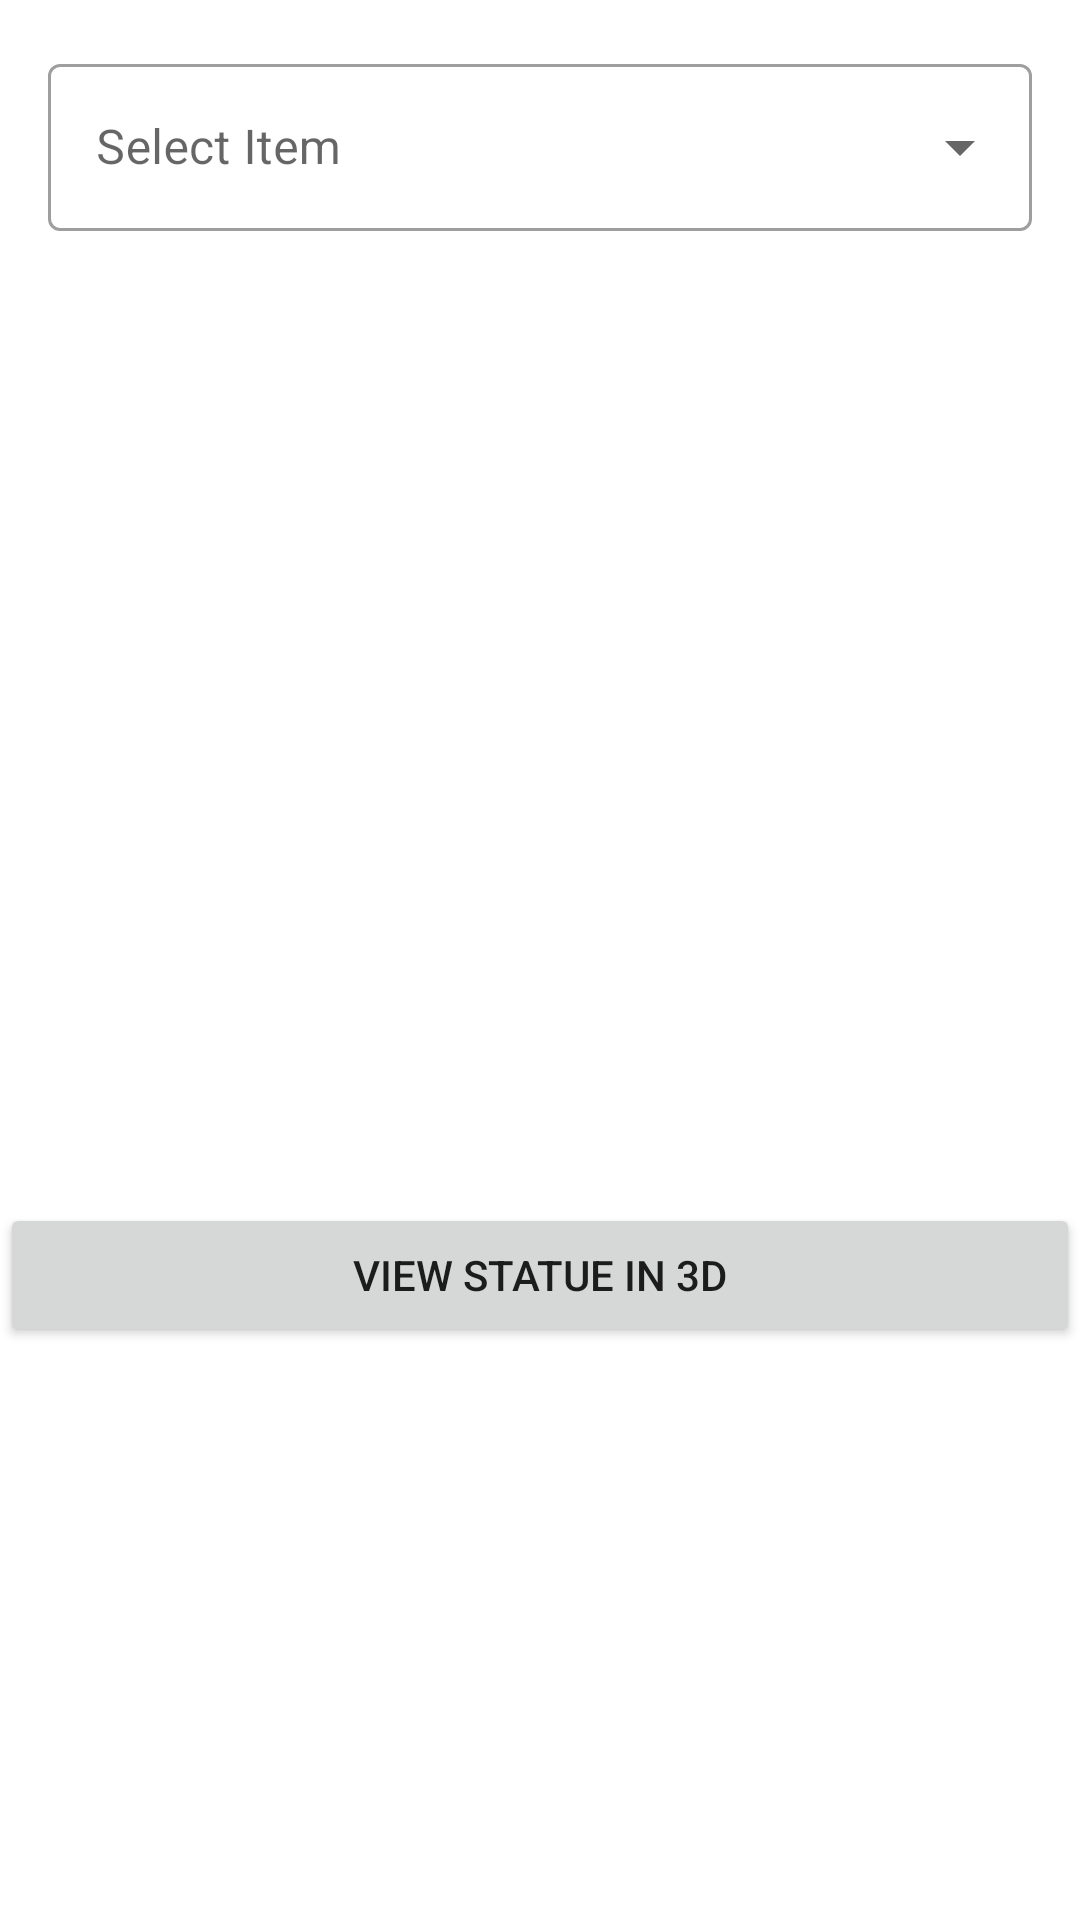

Android layout source for this screen:
<!-- AndroidManifest.xml: application theme Theme.Image_Detector -->
<!-- res/layout/activity_models.xml -->
<?xml version="1.0" encoding="utf-8"?>
<RelativeLayout xmlns:android="http://schemas.android.com/apk/res/android"
    xmlns:app="http://schemas.android.com/apk/res-auto"
    xmlns:tools="http://schemas.android.com/tools"
    android:layout_width="match_parent"
    android:layout_height="match_parent"
    tools:context=".StatueModelsActivity">

    <TextView
        android:id="@+id/text"
        android:layout_width="match_parent"
        android:layout_height="35dp"
        android:layout_alignParentTop="true"
        android:layout_marginTop="122dp"
        android:layout_marginBottom="72dp"
        android:textAlignment="center"
        android:textColor="@color/black"
        android:textSize="18sp" />

    <com.google.android.material.textfield.TextInputLayout
        android:layout_width="match_parent"
        android:layout_height="wrap_content"
        android:layout_margin="16dp"
        android:hint="@string/select"
        style="@style/Widget.MaterialComponents.TextInputLayout.OutlinedBox.ExposedDropdownMenu">

        <AutoCompleteTextView
            android:id="@+id/auto_complete_txt"
            android:layout_width="match_parent"
            android:layout_height="wrap_content"
            android:inputType="none" />
    </com.google.android.material.textfield.TextInputLayout>

    <Button
        android:id="@+id/statue2"
        android:layout_width="match_parent"
        android:layout_height="wrap_content"
        android:layout_alignParentBottom="true"
        android:layout_marginBottom="191dp"
        android:text="View Statue in 3D"
        app:layout_constraintBottom_toBottomOf="parent"
        app:layout_constraintEnd_toEndOf="parent"
        app:layout_constraintHorizontal_bias="0.0"
        app:layout_constraintStart_toStartOf="parent"
        />

</RelativeLayout>
<!-- resources referenced by this layout -->
<resources>
  <color name="black">#FF000000</color>
  <string name="select">Select Item</string>
  <style name="Theme.Image_Detector" parent="Theme.MaterialComponents.DayNight.NoActionBar">
          
          <item name="colorPrimary">#AA4300</item>
          <item name="colorPrimaryVariant">@color/purple_700</item>
          <item name="colorOnPrimary">@color/white</item>
          
          <item name="colorSecondary">@color/teal_200</item>
          <item name="colorSecondaryVariant">@color/teal_700</item>
          <item name="colorOnSecondary">@color/black</item>
          
          <item name="android:statusBarColor" tools:targetApi="l">?attr/colorPrimaryVariant</item>
          
  
      </style>
  <color name="purple_700">#FF3700B3</color>
  <color name="white">#FFFFFFFF</color>
  <color name="teal_200">#FF03DAC5</color>
  <color name="teal_700">#FF018786</color>
</resources>
